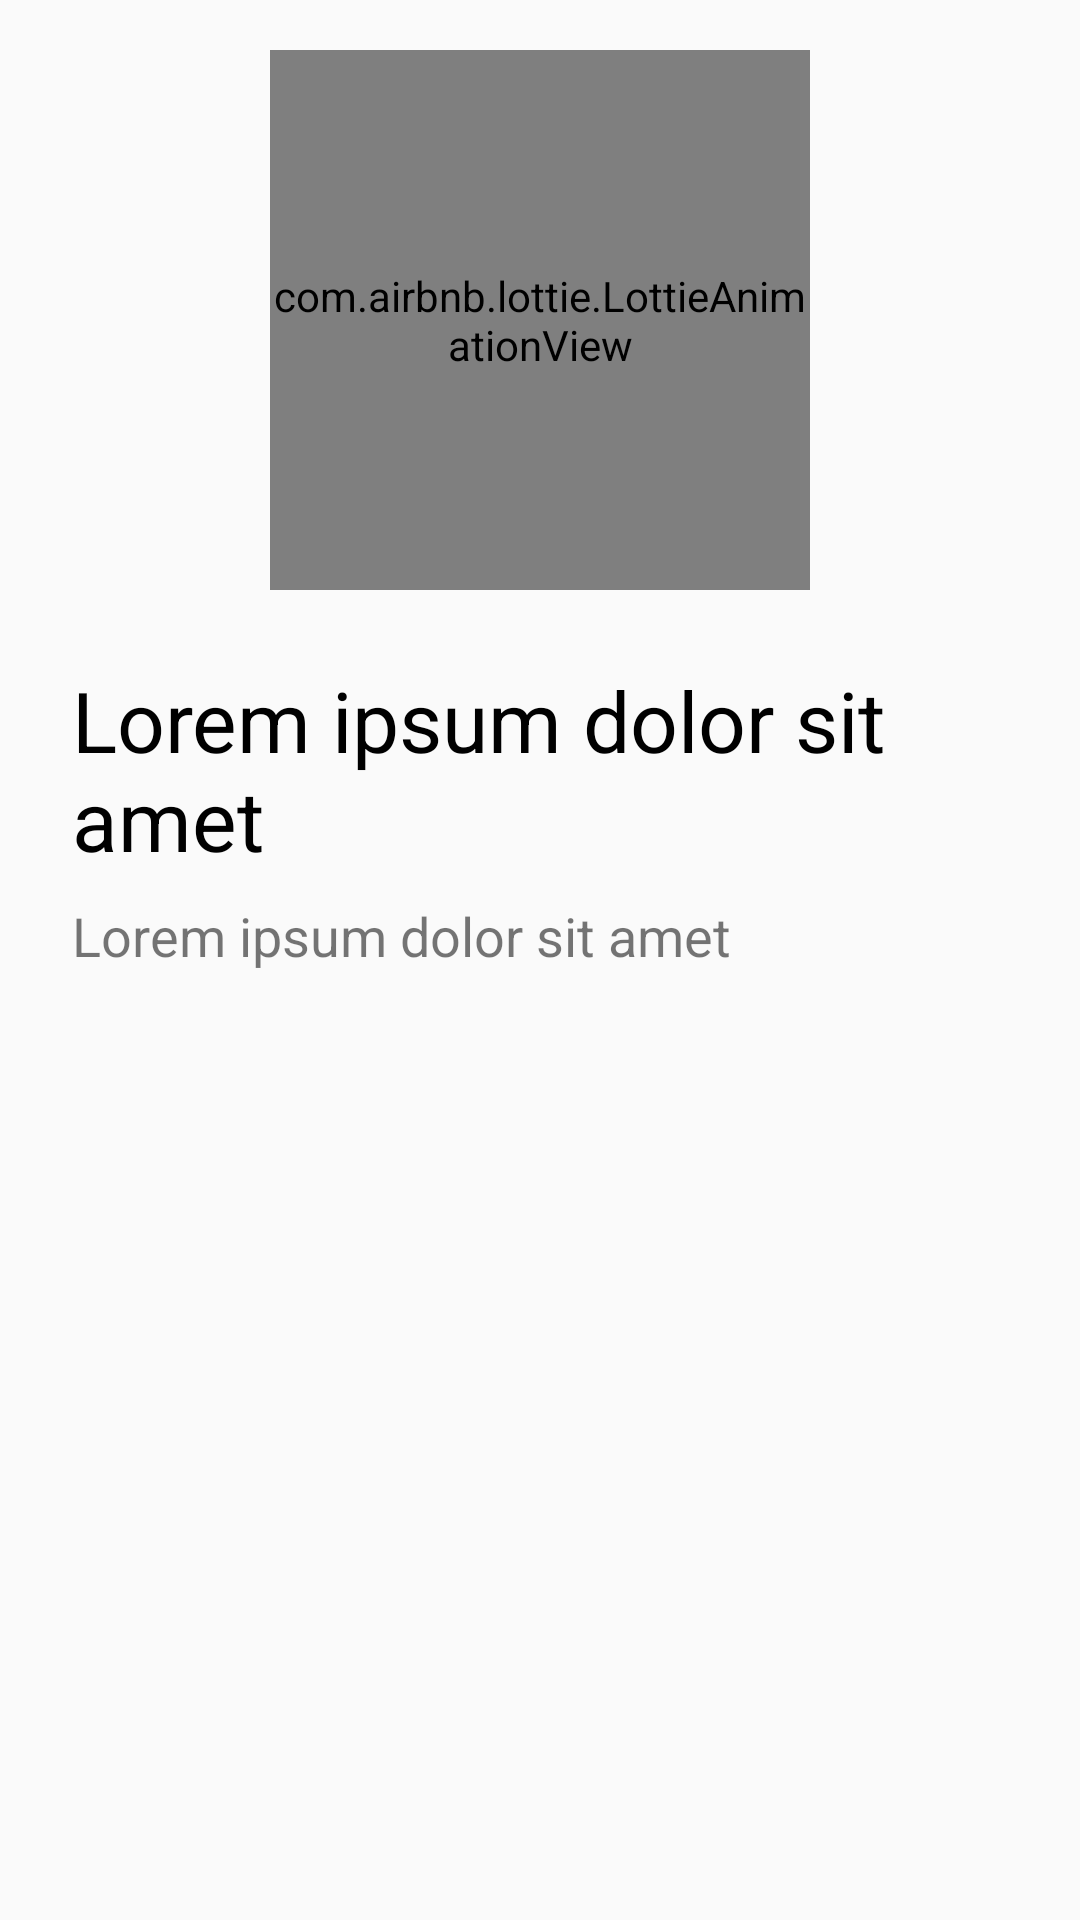

Android layout source for this screen:
<!-- AndroidManifest.xml: application theme AppTheme -->
<!-- res/layout/activity_break.xml -->
<?xml version="1.0" encoding="utf-8"?>
<LinearLayout
        xmlns:android="http://schemas.android.com/apk/res/android"
        xmlns:tools="http://schemas.android.com/tools"
        xmlns:app="http://schemas.android.com/apk/res-auto"
        android:layout_width="match_parent"
        android:layout_height="match_parent"
        android:orientation="vertical"
        tools:context=".BreakActivity">

    <LinearLayout
            android:layout_width="match_parent"
            android:layout_height="0dp"
            android:layout_weight="1"
            android:gravity="center">

        <com.airbnb.lottie.LottieAnimationView
                android:layout_width="180dp"
                android:layout_height="180dp"
                app:lottie_autoPlay="true"
                android:id="@+id/break_animation"
                app:lottie_loop="true"
                android:scaleType="centerCrop"
                app:lottie_scale="0.1"/>
    </LinearLayout>

    <LinearLayout
            android:layout_width="match_parent"
            android:layout_height="0dp"
            android:layout_weight="2"
            android:paddingStart="16dp"
            android:paddingEnd="16dp"
            android:orientation="vertical">

        <TextView
                android:id="@+id/onboarding_tv_title"
                android:layout_width="match_parent"
                android:layout_height="wrap_content"
                android:text="Lorem ipsum dolor sit amet"
                android:textSize="28sp"
                android:layout_marginEnd="8dp"
                android:layout_marginStart="8dp"
                android:layout_marginTop="8dp"
                android:layout_marginBottom="8dp"
                android:textColor="@color/black"/>

        <TextView
                android:id="@+id/onboarding_tv_desc"
                android:layout_width="match_parent"
                android:layout_height="wrap_content"
                android:textSize="18sp"
                android:text="Lorem ipsum dolor sit amet"
                android:layout_marginEnd="8dp"
                android:layout_marginStart="8dp"
                android:layout_marginBottom="8dp"/>
    </LinearLayout>

</LinearLayout>
<!-- resources referenced by this layout -->
<resources>
  <style name="AppTheme" parent="Theme.AppCompat.Light.DarkActionBar">
          
          <item name="colorPrimary">@color/colorPrimary</item>
          <item name="colorPrimaryDark">@color/colorPrimaryDark</item>
          <item name="colorAccent">@color/colorAccent</item>
      </style>
  <color name="colorPrimary">#19A358</color>
  <color name="colorPrimaryDark">#141818</color>
  <color name="colorAccent">#9EA5AB</color>
  <!-- not gathered from this repository: default colours our renderer supplied (Android Studio template values) -->
  <color name="black">#FF000000</color>
</resources>
